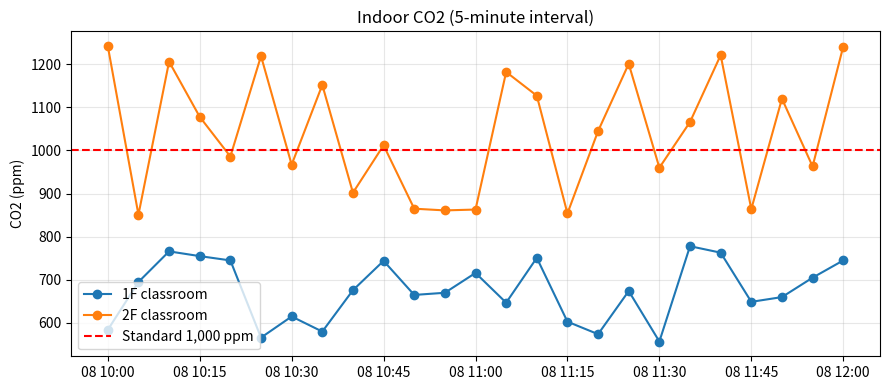

Source code (Python):
import pandas as pd
import matplotlib.pyplot as plt
import random

print("준비 완료!")

random.seed(1)  # 매번 같은 예시 데이터가 나오도록 고정

시각 = pd.date_range("2025-04-08 10:00", periods=25, freq="5min")

측정 = pd.DataFrame({
    "측정시각": list(시각) * 2,
    "측정지점": ["1층 교실"] * 25 + ["2층 교실"] * 25,
    "CO2_ppm": [random.randint(550, 800) for _ in range(25)]
             + [random.randint(850, 1250) for _ in range(25)],
})

측정.head(10)   # 앞의 10줄만 보기

기준 = 1000

요약 = 측정.groupby("측정지점")["CO2_ppm"].agg(["mean", "max", "min"]).round(1)
요약.columns = ["평균", "최대", "최소"]
요약["판정"] = ["부적합" if 평균 >= 기준 else "적합" for 평균 in 요약["평균"]]

요약

plt.figure(figsize=(9, 4))

for 지점, 영문 in [("1층 교실", "1F classroom"), ("2층 교실", "2F classroom")]:
    자료 = 측정[측정["측정지점"] == 지점]
    plt.plot(자료["측정시각"], 자료["CO2_ppm"], marker="o", label=영문)

plt.axhline(기준, color="red", linestyle="--", label="Standard 1,000 ppm")
plt.title("Indoor CO2 (5-minute interval)")
plt.ylabel("CO2 (ppm)")
plt.legend()
plt.grid(alpha=0.3)
plt.tight_layout()
plt.show()
